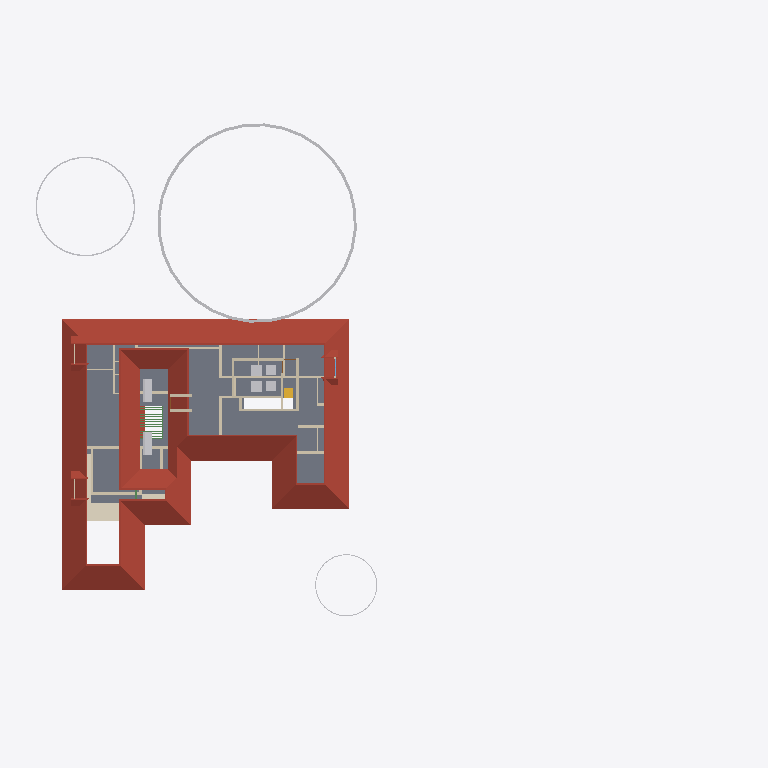
Plan cut of the same IFC building model at storey 'FF' (level 3.45 m, cut at 4.85 m), seen from above with north up, elements coloured by IFC class: 25 walls (beige), 9 other elements (light grey), 4 roofs (red-brown), 1 slab (grey), 1 covering (cream), 1 stair flight (yellow), 1 beam (green). Cut surfaces are drawn darker.
Extent 61.5 m × 45.0 m × 17.5 m (x, y, z). Storeys (5): 00 at 0.00 m; GF at 0.45 m; GF Lintel at 2.10 m; FF at 3.45 m; FFtop at 5.70 m. Elements (462): 113 IfcBeam, 81 IfcWall, 47 IfcColumn, 40 IfcFurniture, 32 IfcWindow, 30 IfcGeographicElement, 27 IfcDoor, 16 IfcFurnishingElement, 16 IfcSanitaryTerminal, 16 IfcSlab, 10 IfcSolarDevice, 7 IfcUnitaryEquipment.

HEADER;
FILE_DESCRIPTION(('ViewDefinition[DesignTransferView]'),'2;1');
FILE_NAME('Sreekesh.ifc','2025-01-19T08:29:12+05:30',(),(),'IfcOpenShell 0.8.0','Bonsai 0.8.0','Nobody');
FILE_SCHEMA(('IFC4X3'));
ENDSEC;
DATA;
#1=IFCPROJECT('0aPvmvJuf5owphcfiKWAsN',$,'My Project',$,$,$,$,(#14,#26),#9);
#30=IFCSITE('3jTVXq97zE2OZTfzZH9iYT',$,'My Site',$,$,#53,$,$,$,$,$,$,$,$);
#211744=IFCSITE('2pH2ecD1v9bgK8psTEcl$_',$,'Site',$,$,#211760,#211754,$,$,$,$,$,$,$);
#36=IFCBUILDING('3Bt1MypEf4fuqFfshm9kTs',$,'My Building',$,$,#59,$,$,$,$,$,$);
#42=IFCBUILDINGSTOREY('3Yt8GBe1vE1Byt_$JKaQnQ',$,'GF',$,$,#7313,$,$,$,$);
#8023=IFCBUILDINGSTOREY('3LNq90aff4Xhn4xfthWyFx',$,'00',$,$,#8039,$,$,$,$);
#71986=IFCBUILDINGSTOREY('1ZF$IMkzjA5efl8XVVA8ry',$,'FFtop',$,$,#72046,$,$,$,$);
#72129=IFCBUILDINGSTOREY('1Nt2vvvNTB5u0X$NIke4ti',$,'GF Lintel',$,$,#72420,$,$,$,$);
#83382=IFCBUILDINGSTOREY('2do7yjy$r1eOSN7_GxsK9f',$,'FF',$,$,#83409,$,$,$,$);
#219017=IFCROOF('0lmwP9fcbFRgEiXilp5Z7v',$,'Roof',$,$,#219054,#219049,$,.HIP_ROOF.);
#5763=IFCSLAB('2k1_QIQ_vEheGYBKPFgtqG',$,'Slab',$,$,#124111,#5774,$,$);
#158109=IFCGEOGRAPHICELEMENT('1ICn9VC11DLu$jSeyjW6na',$,'GeographicElement',$,$,#159277,#158141,$,$);
#113700=IFCCOVERING('1iRj5Up0bFkfFW5uB4CB9k',$,'Covering',$,$,#119590,#113714,$,$);
#158156=IFCGEOGRAPHICELEMENT('2JlHSkVhjCZPlJyc1W8A6K',$,'GeographicElement',$,$,#159282,#158188,$,$);
#217997=IFCROOF('2hcpXsHbj3E8lTGOwf_Twb',$,'Roof',$,$,#218559,#218003,$,.GABLE_ROOF.);
#106895=IFCSOLARDEVICE('3hGn0pNNz3NwRu5qnQ1KkQ',$,'SolarDevice',$,$,#120349,#106912,$,$);
#106913=IFCSOLARDEVICE('3N6FBuwFX6eRZQfWUTehiA',$,'SolarDevice',$,$,#120354,#106930,$,$);
#218560=IFCROOF('2C1nQ2OAXBdxxnXR0n9JKC',$,'Roof',$,$,#218716,#218594,$,.GABLE_ROOF.);
#218717=IFCROOF('1hzKHTNaL00O8K0DSnXvur',$,'Roof',$,$,#218864,#218751,$,.GABLE_ROOF.);
#158203=IFCGEOGRAPHICELEMENT('37Vx292DPFfAnJSxKqR2Rg',$,'GeographicElement',$,$,#205992,#158235,$,$);
#57184=IFCWALL('0c73UdQCTAPRd9XQFZ89AW',$,'Wall',$,$,#124131,#57195,$,$);
#57109=IFCWALL('1ETxKrb4TF896AFEpR9_yj',$,'Wall',$,$,#124156,#57120,$,$);
#4130=IFCWALL('1AvIXg7ED1P9NhJbZDV_E1',$,'Wall',$,$,#120546,#4141,$,$);
#18525=IFCWALL('2nl9frQ2v9fwHEG6jroVG1',$,'Wall',$,$,#65610,#18536,$,$);
#83410=IFCFURNITURE('0T5vwAhWTCDPBh2zImAynU',$,'Furniture',$,$,#120177,#83442,$,$);
#83455=IFCFURNITURE('1mlyFenrv09BWq3My2l6Hk',$,'Furniture',$,$,#120203,#83468,$,$);
#70587=IFCWALL('2XDbrjG5j5PvXvf_KucmLv',$,'Wall',$,$,#124146,#70598,$,$);
#18348=IFCWALL('1c7n2BYDr8yh53xvaRXxqS',$,'Wall',$,$,#19372,#18359,$,$);
#18672=IFCWALL('0s5YaOi8jF58ocUKtzFB68',$,'Wall',$,$,#147451,#18683,$,$);
#120178=IFCFURNITURE('3B72thXyv9O9ulb3GsUrVj',$,'Furniture',$,$,#120294,#120191,$,$);
#120204=IFCFURNITURE('2iHjZ0p959Fu5tuupImsd5',$,'Furniture',$,$,#120299,#120217,$,$);
#18194=IFCWALL('1AbV9w0nLBfPekv$ii5eki',$,'Wall',$,$,#28370,#18205,$,$);
#2959=IFCWALL('3OEI3BHmD4XPtrMwXvI884',$,'Wall',$,$,#22909,#2970,$,$);
#4009=IFCWALL('2lHSG51rHEfeNsY_Rnf304',$,'Wall',$,$,#120415,#4020,$,$);
#57084=IFCWALL('0u2i_ZSPv3RPRlNYm3NV1G',$,'Wall',$,$,#124136,#57090,$,$);
#4072=IFCWALL('0Y3rN168r7Jxb0OqetfU7X',$,'Wall',$,$,#120531,#4083,$,$);
#45624=IFCSTAIRFLIGHT('0kXRKmQxrChvM7pa6VirAk',$,'StairFlight',$,$,#74715,#45656,$,$,$,$,$,$);
#23938=IFCWALL('0ZZEq2syzEPfO9qD2AQWDv',$,'Wall',$,$,#206012,#23949,$,$);
#205023=IFCWALL('2UCXlaZiz9gRZ4iLCU3mzL',$,'Wall',$,$,#205202,#205034,$,$);
#57305=IFCWALL('0Z0bd3Oh11nhq2BD9eKr3z',$,'Wall',$,$,#124151,#57316,$,$);
#16913=IFCWALL('3FSYpd1tn9SgCqZ8sPMfkT',$,'Wall',$,$,#143024,#16924,$,$);
#102201=IFCWALL('1d8KAB1ef84Bs8SUdT2bKV',$,'Wall',$,$,#124161,#102212,$,$);
#102232=IFCWALL('3BbLnMq0r7ivvaULYjF4Vv',$,'Wall',$,$,#124166,#102243,$,$);
#18588=IFCWALL('0dH3P3qYrCC8jvNsEw9m9T',$,'Wall',$,$,#35030,#18599,$,$);
#18392=IFCWALL('2Hkjxieqv1Fue5ySQ6NeWL',$,'Wall',$,$,#18393,#18403,$,$);
#4193=IFCWALL('1S26G2gIX1gA7ikyBlvCVo',$,'Wall',$,$,#120551,#4204,$,$);
#79541=IFCWALL('1mS3qqScf5JOBa3mEtEZMB',$,'Wall',$,$,#124141,#79552,$,$);
#24001=IFCWALL('3hphgpD2b28xqT53FPskSj',$,'Wall',$,$,#46914,#24012,$,$);
#76566=IFCWALL('3XvdzCOq1DRgoCqJHOiUDH',$,'Wall',$,$,#76747,#76577,$,$);
#70530=IFCWALL('0VbuqKVar6WPg4OKD3v6G1',$,'Wall',$,$,#124126,#70541,$,$);
#62774=IFCBEAM('0nfKw8hKXB98TwHocEEooZ',$,'Beam',$,$,#123626,#62785,$,$);
ENDSEC;
